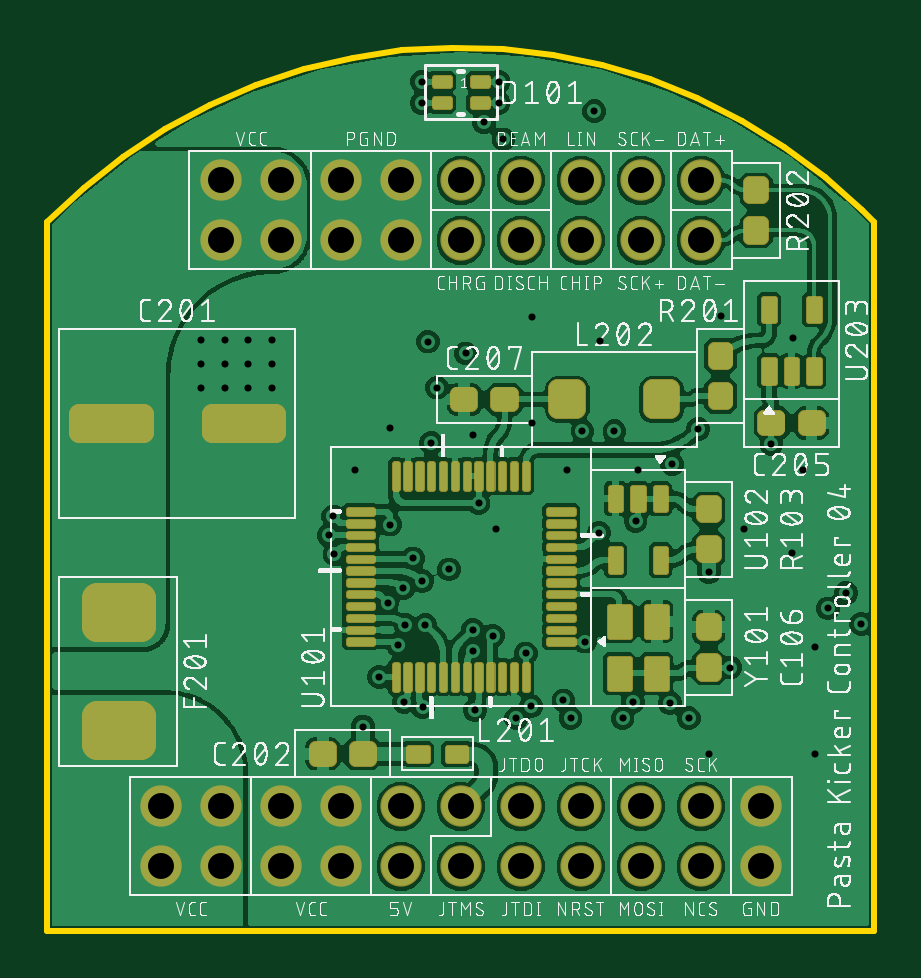
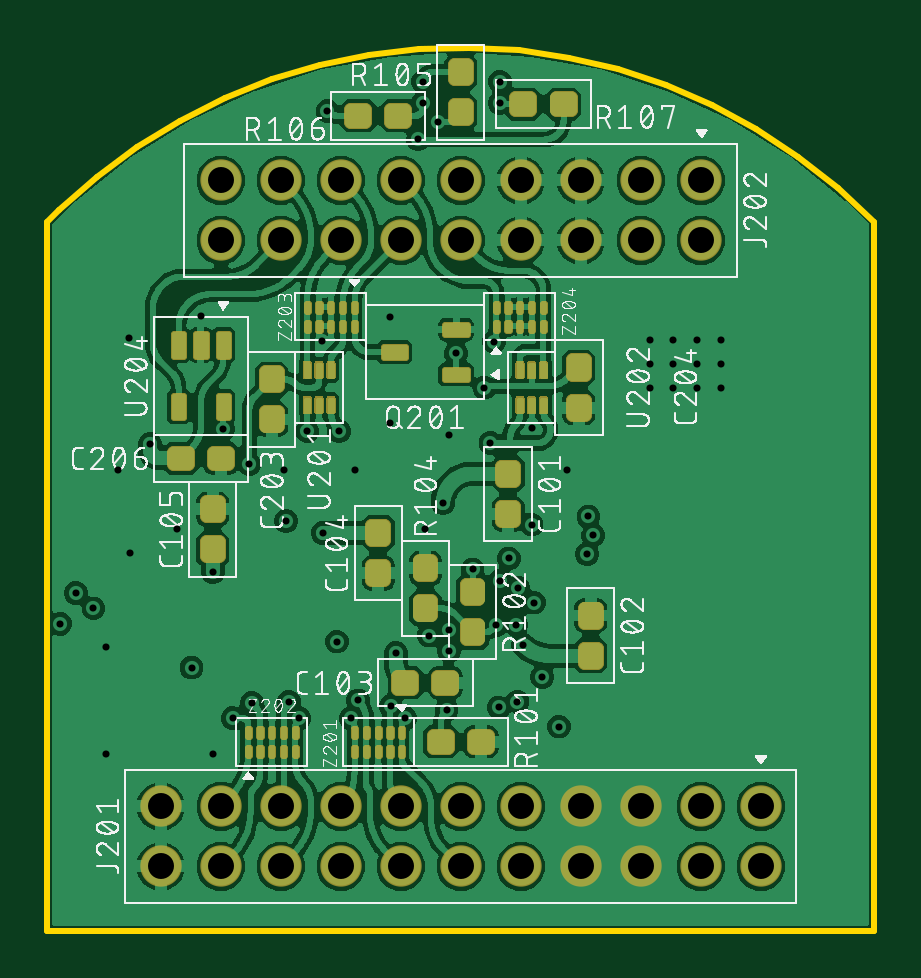
Circuit board: 10 layer files. Board 35.0 x 37.4 mm.
- bottom_copper: copper_bottom_l4.gbr (238456 bytes)
- top_copper: copper_top_l1.gbr (228033 bytes)
- drill: drill_1_16.xln (1657 bytes)
- outline: profile.gbr (592 bytes)
- bottom_silk: silkscreen_bottom.gbr (176992 bytes)
- top_silk: silkscreen_top.gbr (231422 bytes)
- bottom_mask: soldermask_bottom.gbr (25036 bytes)
- top_mask: soldermask_top.gbr (14724 bytes)
- paste: solderpaste_bottom.gbr (13389 bytes)
- paste: solderpaste_top.gbr (16779 bytes)

=== bottom_copper: copper_bottom_l4.gbr (238456 bytes, source omitted) ===
=== top_copper: copper_top_l1.gbr (228033 bytes, source omitted) ===
=== drill: drill_1_16.xln ===
M48
;GenerationSoftware,Autodesk,EAGLE,9.6.2*%
;CreationDate,2023-07-04T10:30:15Z*%
FMAT,2
ICI,OFF
METRIC,TZ,000.000
T2C0.300
T1C1.100
%
G90
M71
T1
X-7620Y27770
X-12700Y1270
X-12700Y-1270
X-10160Y1270
X-10160Y-1270
X-7620Y1270
X-7620Y-1270
X-5080Y1270
X-5080Y-1270
X-2540Y1270
X-2540Y-1270
X0Y1270
X0Y-1270
X2540Y1270
X2540Y-1270
X5080Y1270
X5080Y-1270
X7620Y1270
X7620Y-1270
X10160Y1270
X10160Y-1270
X12700Y1270
X12700Y-1270
X-10160Y27770
X-10160Y25230
X-7620Y25230
X-5080Y27770
X-5080Y25230
X-2540Y27770
X-2540Y25230
X0Y27770
X0Y25230
X2540Y27770
X2540Y25230
X5080Y27770
X5080Y25230
X7620Y27770
X7620Y25230
X10160Y27770
X10160Y25230
T2
X14050Y21100
X500Y8750
X16300Y10300
X973Y30231
X500Y7850
X16950Y9000
X5650Y30700
X1350Y8500
X15550Y9650
X1806Y29506
X8850Y5650
X-3000Y13200
X9650Y5000
X-5400Y13550
X7281Y5700
X-5600Y12750
X6850Y5000
X-5350Y11950
X2350Y5000
X-2350Y8955
X4650Y5000
X-8000Y21000
X4344Y5756
X-2400Y5700
X600Y5350
X2971Y5510
X-1609Y5459
X7400Y13350
X1600Y31950
X1600Y31050
X-1650Y31050
X10050Y17250
X-500Y11300
X-1400Y20950
X-1644Y10806
X6500Y17150
X-2434Y10516
X-1250Y16650
X-1500Y8950
X-3100Y9900
X200Y20450
X-2030Y11765
X5150Y17150
X-4150Y4650
X13150Y16600
X11400Y7150
X5250Y8250
X-2650Y8100
X5850Y12850
X2750Y7750
X8950Y15750
X-1650Y31950
X-1000Y19000
X10500Y11200
X750Y14100
X-11000Y21000
X-10000Y21000
X-9000Y21000
X-8000Y20000
X-9000Y20000
X-10000Y20000
X-11000Y20000
X-11000Y19000
X-10000Y19000
X-9000Y19000
X-8000Y19000
X-3000Y17300
X-3450Y6750
X11000Y22050
X5873Y20988
X1500Y13000
X15000Y3500
X14000Y12000
X-4500Y15500
X3000Y22000
X3000Y17500
X500Y17000
X4500Y15500
X7500Y15500
X14500Y15500
X12000Y13000
X15000Y8000
X10500Y3500
M30
=== outline: profile.gbr ===
G04 EAGLE Gerber RS-274X export*
G75*
%MOMM*%
%FSLAX34Y34*%
%LPD*%
%IN*%
%IPPOS*%
%AMOC8*
5,1,8,0,0,1.08239X$1,22.5*%
G01*
%ADD10C,0.254000*%


D10*
X-175000Y-40000D02*
X175000Y-40000D01*
X175000Y260000D01*
X170000Y265000D01*
X154101Y279151D01*
X137029Y291862D01*
X118914Y303036D01*
X99894Y312590D01*
X80114Y320449D01*
X59724Y326554D01*
X38880Y330860D01*
X17740Y333332D01*
X-3536Y333952D01*
X-24784Y332715D01*
X-45844Y329632D01*
X-66554Y324724D01*
X-86759Y318031D01*
X-106303Y309601D01*
X-125038Y299501D01*
X-142821Y287806D01*
X-159518Y274605D01*
X-175000Y260000D01*
X-175000Y-40000D01*
M02*

=== bottom_silk: silkscreen_bottom.gbr (176992 bytes, source omitted) ===
=== top_silk: silkscreen_top.gbr (231422 bytes, source omitted) ===
=== bottom_mask: soldermask_bottom.gbr (25036 bytes, source omitted) ===
=== top_mask: soldermask_top.gbr (14724 bytes, source omitted) ===
=== paste: solderpaste_bottom.gbr (13389 bytes, source omitted) ===
=== paste: solderpaste_top.gbr (16779 bytes, source omitted) ===
